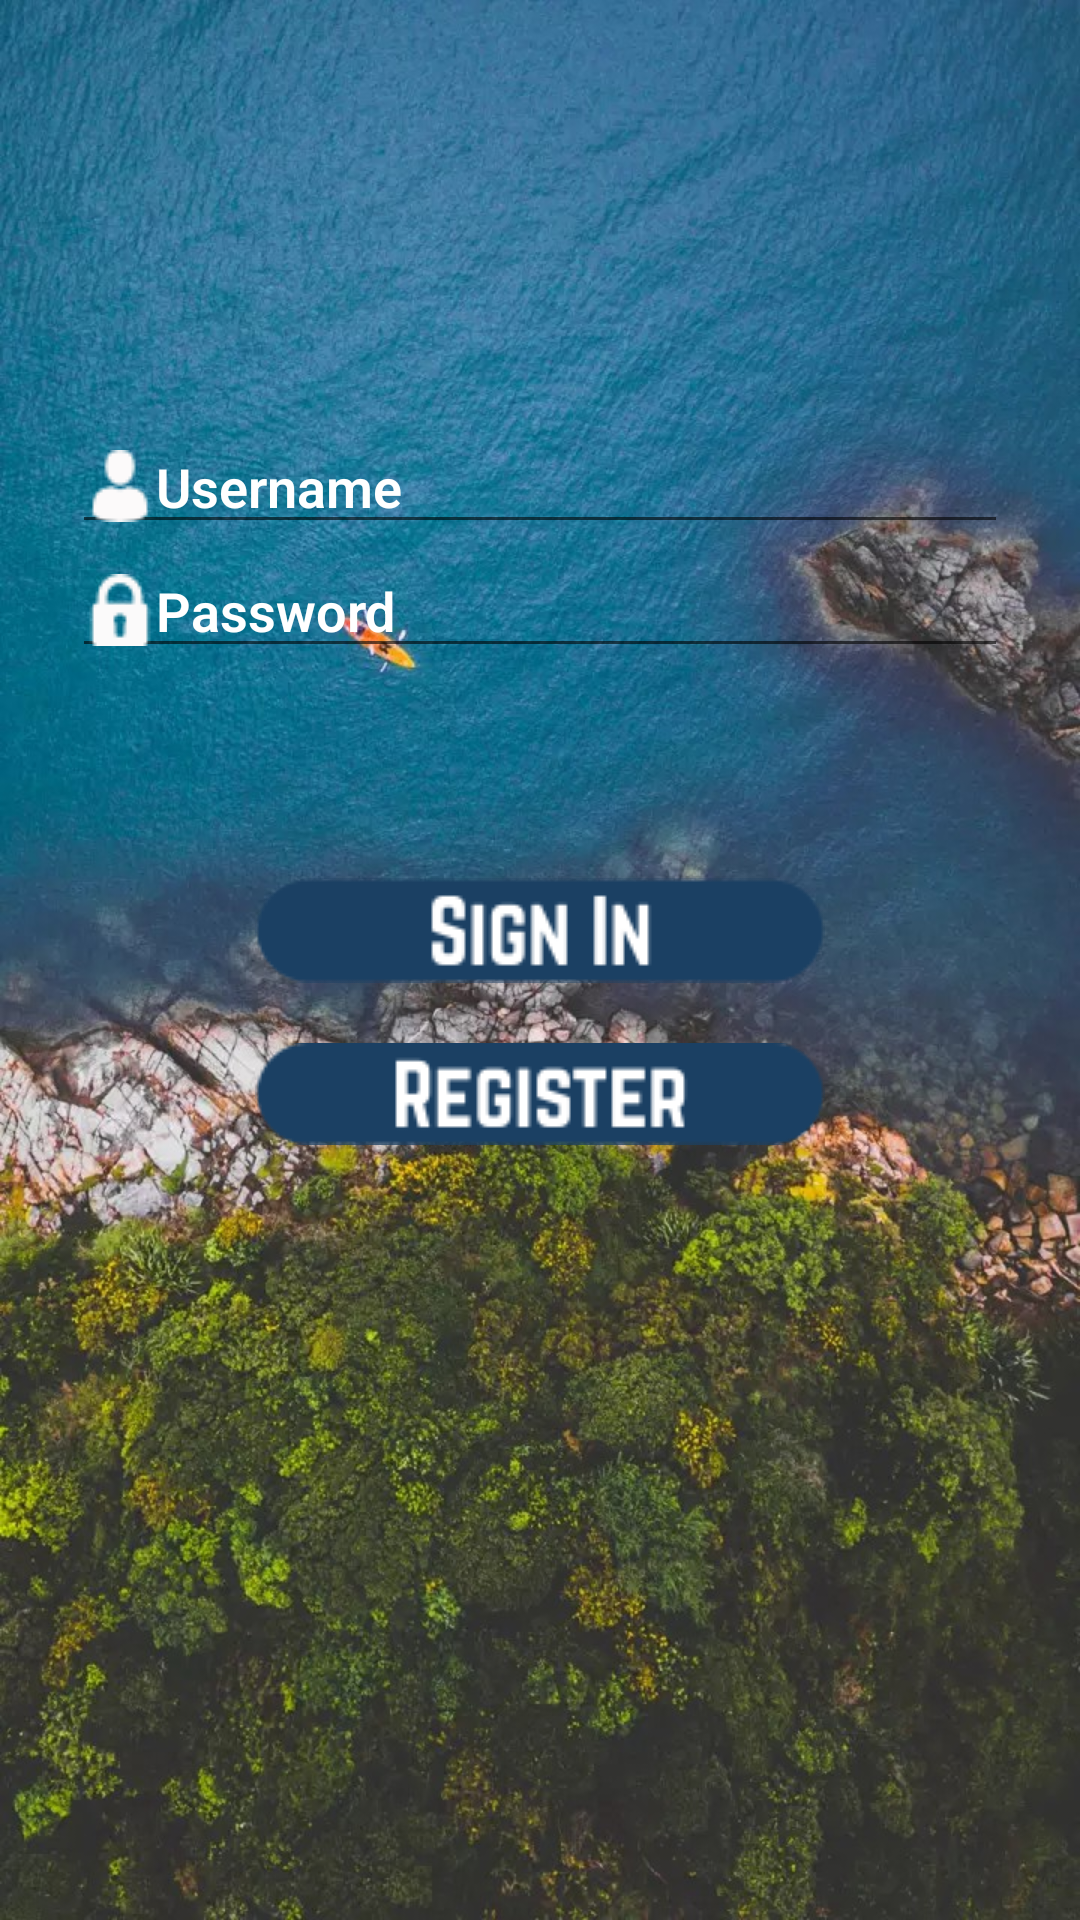

Here is an Android app screen rendered from its layout file. Give the layout XML and the strings, colors and styles it references.
<!-- AndroidManifest.xml: application theme AppTheme -->
<!-- res/layout/activity_login.xml -->
<?xml version="1.0" encoding="utf-8"?>
<ScrollView xmlns:android="http://schemas.android.com/apk/res/android"
    android:layout_width="match_parent"
    android:layout_height="match_parent"
    android:background="@drawable/sea2"
    android:fillViewport="true">

    <RelativeLayout
        android:layout_width="match_parent"
        android:layout_height="wrap_content"
        android:focusableInTouchMode="true">

        <LinearLayout
            android:id="@+id/linearLayout"
            android:layout_width="match_parent"
            android:layout_height="match_parent"
            android:layout_centerInParent="true"
            android:orientation="vertical"
            android:paddingLeft="24dp"
            android:paddingRight="24dp"
            android:paddingTop="100dp">

            <EditText
                android:id="@+id/editName"
                android:layout_width="match_parent"
                android:layout_height="wrap_content"
                android:focusable="true"
                android:focusableInTouchMode="true"
                android:fontFamily="sans-serif-light"
                android:hint="Username"
                android:textColor="@color/white"
                android:textColorHint="@color/white"
                android:textStyle="bold"
                android:layout_marginTop="40dp"
                android:drawableLeft="@drawable/user2"
                android:drawableStart="@drawable/user2"/>

            <EditText
                android:id="@+id/editPassword"
                android:layout_width="match_parent"
                android:layout_height="wrap_content"
                android:drawableLeft="@drawable/lock2"
                android:drawableStart="@drawable/lock2"
                android:focusable="true"
                android:focusableInTouchMode="true"
                android:fontFamily="sans-serif-light"
                android:hint="Password"
                android:inputType="textPassword"
                android:textColor="@color/white"
                android:textColorHint="@color/white"
                android:textStyle="bold" />

            <EditText
                android:id="@+id/editEmail"
                android:layout_width="match_parent"
                android:layout_height="wrap_content"
                android:focusable="true"
                android:focusableInTouchMode="true"
                android:fontFamily="sans-serif-light"
                android:hint="Email"
                android:inputType="textEmailAddress"
                android:textColor="@color/white"
                android:textColorHint="@color/white"
                android:textStyle="bold"
                android:visibility="gone"
                android:drawableLeft="@drawable/email2"
                android:drawableStart="@drawable/email2"/>

            <Button
                android:id="@+id/btnSignIn"
                style="?android:attr/borderlessButtonStyle"
                android:layout_width="wrap_content"
                android:layout_height="wrap_content"
                android:layout_marginTop="60dp"
                android:layout_gravity="center"
                android:drawableLeft="@drawable/buttonsignin" />


            <Button
                android:id="@+id/btnRegister"
                style="?android:attr/borderlessButtonStyle"
                android:layout_width="wrap_content"
                android:layout_height="wrap_content"
                android:layout_gravity="center"
                android:drawableLeft="@drawable/buttonregis" />


        </LinearLayout>

    </RelativeLayout>

</ScrollView>
<!-- resources referenced by this layout -->
<resources>
  <color name="white">#ffffff</color>
  <!-- drawable buttonregis: png bitmap (drawable, 5580 bytes) -->
  <!-- drawable buttonsignin: png bitmap (drawable, 5388 bytes) -->
  <!-- drawable email2: png bitmap (drawable, 769 bytes) -->
  <!-- drawable lock2: png bitmap (drawable, 669 bytes) -->
  <!-- drawable sea2: jpg bitmap (drawable, 281600 bytes) -->
  <!-- drawable user2: png bitmap (drawable, 715 bytes) -->
  <style name="AppTheme" parent="Theme.AppCompat.Light.DarkActionBar">
          
          <item name="colorPrimary">#122e50</item>
          <item name="colorPrimaryDark">@color/colorPrimary</item>
          <item name="colorAccent">@color/colorAccent</item>
      </style>
  <color name="colorPrimary">#09090a</color>
  <color name="colorAccent">#4188a9</color>
</resources>
